Dataset: Dataset (GitHub, houssemradhouane/CNN-Algorithm-for-Image-Classification). Classes: CPU cooler, Case, Headphone, Keyboard, Mouse, Speaker, case, cooler, headphone, keyboard, mouse, speaker.

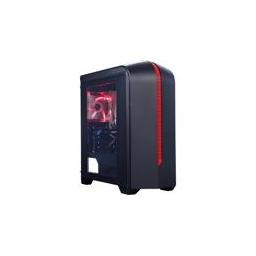
Label: Case

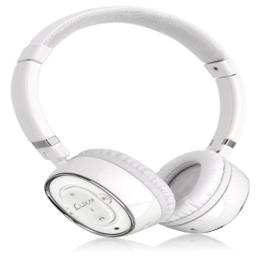
Label: headphone

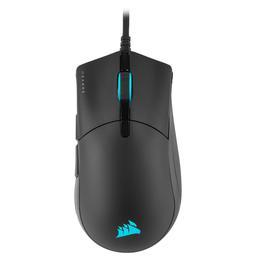
Label: Mouse

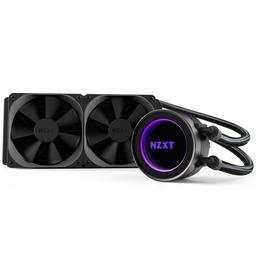
Label: CPU cooler

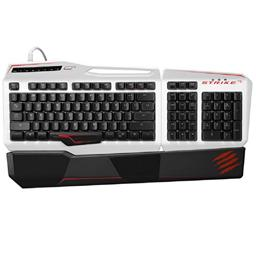
Label: Keyboard

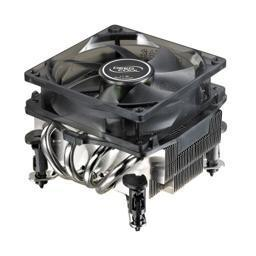
Label: cooler
